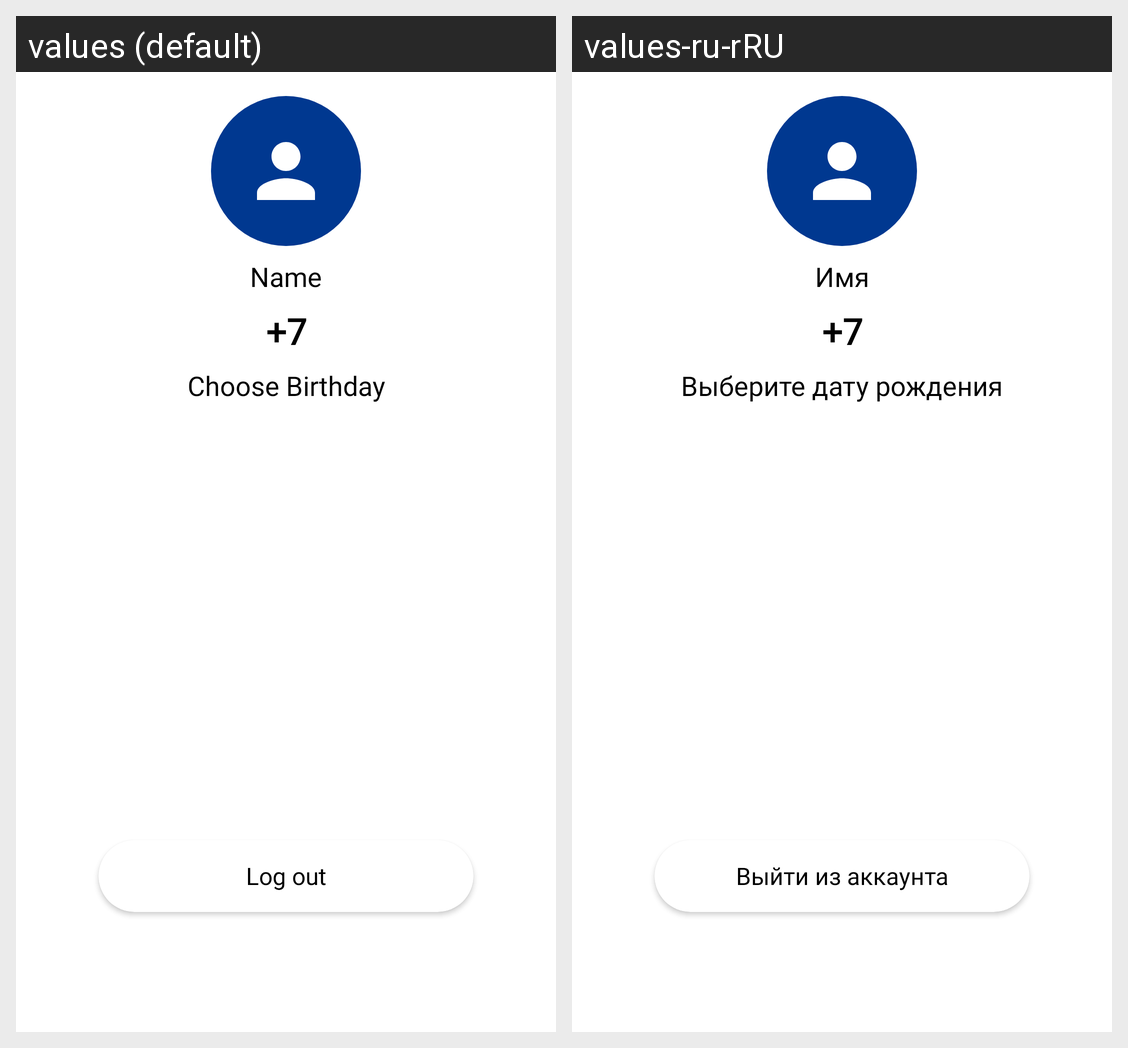

Here is an Android app screen in its default locale and in the app's own translations. Write out the translated-string differences for the strings that appear on this screen.
Android screen res/layout/admin_profile_fragment.xml rendered under 2 locales, left to right: values (default), values-ru-rRU. Device: Nexus 5 (rendered at 1080×1920; each locale shown at half size, 540×960, under a caption strip naming it); theme Theme.MaterialComponents.DayNight.NoActionBar.
Strings drawn on this screen, with the default value and each locale's value (text and hints the layout hard-codes, and strings that could not be matched under every locale, appear in the picture but are not listed):

Name
  values: Name
  values-ru-rRU: Имя

PlusSeven
  values: +7
  values-ru-rRU: +7

EnterBirthDay
  values: Choose Birthday
  values-ru-rRU: Выберите дату рождения

LogOut
  values: Log out
  values-ru-rRU: Выйти из аккаунта
